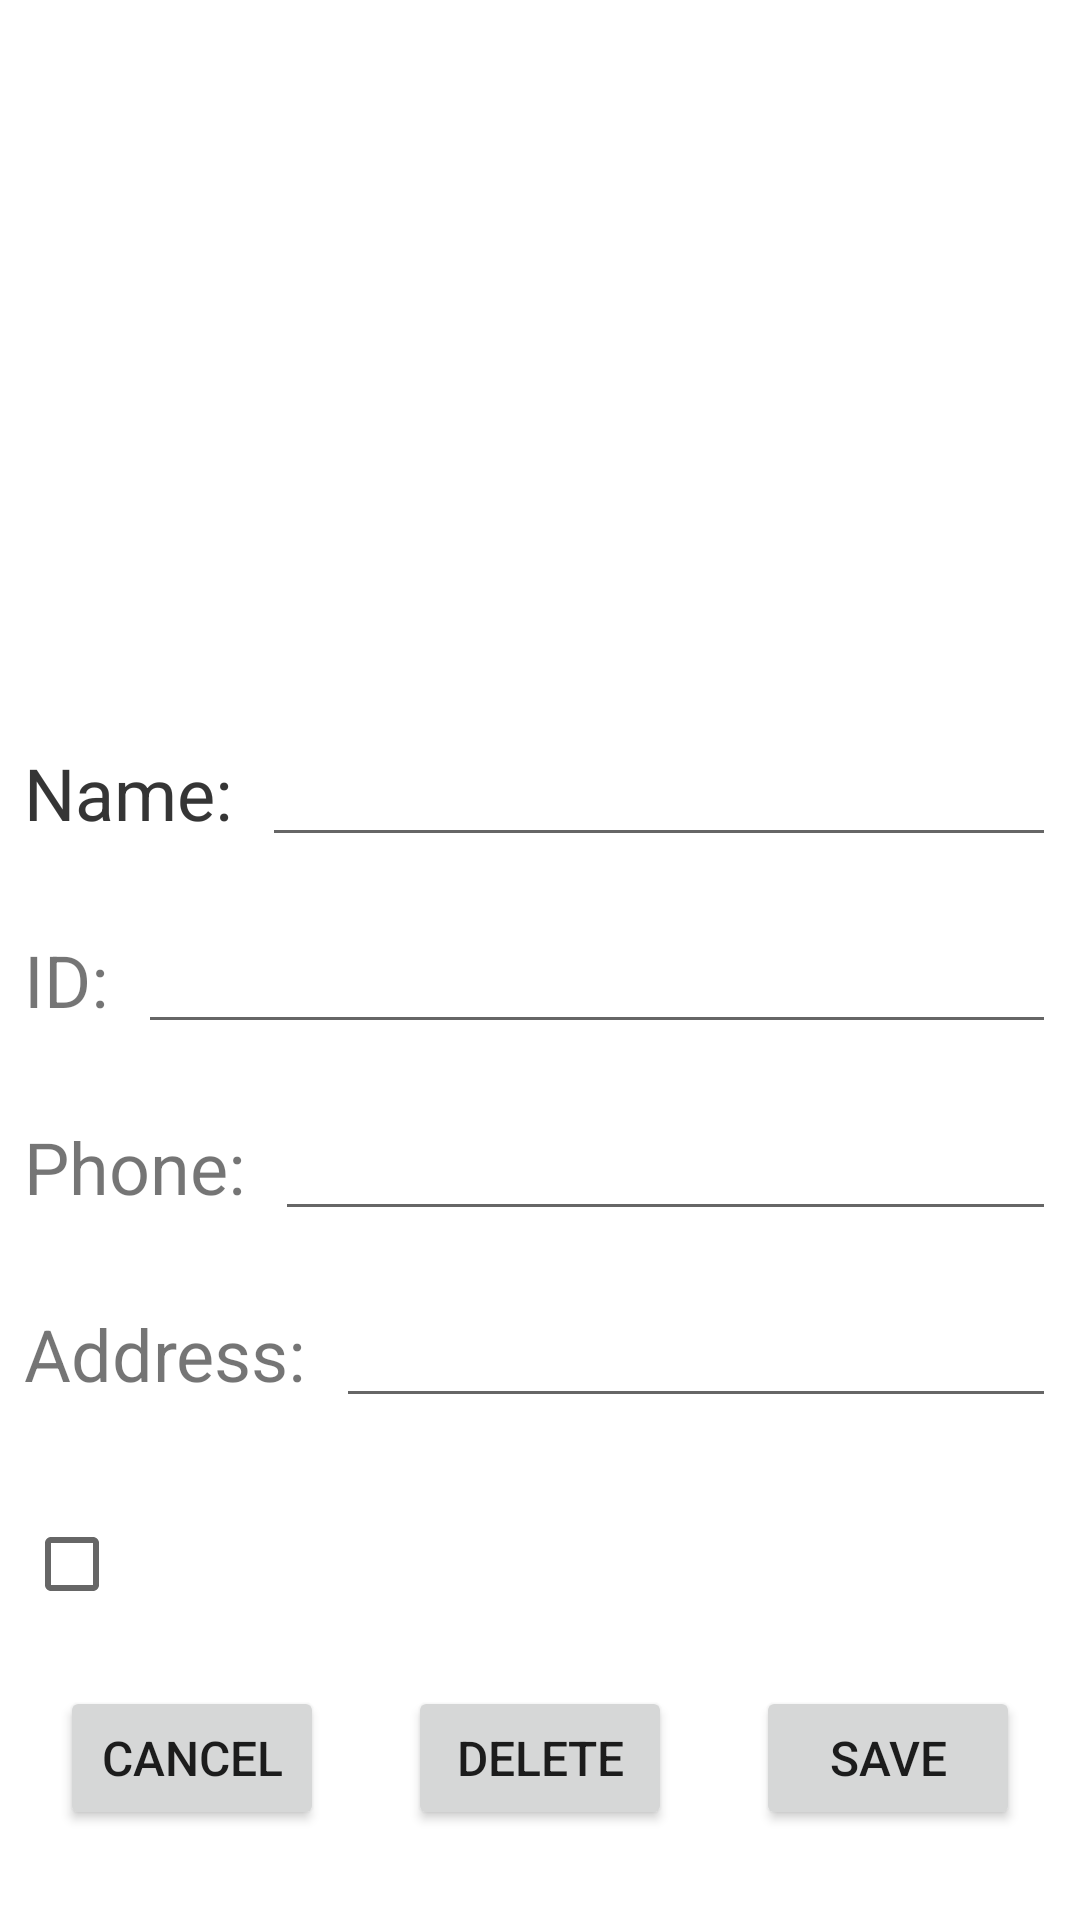

Write the Android layout XML for this screen, with the resource values it uses.
<!-- AndroidManifest.xml: application theme Theme.AssignmentTwoStudentApp -->
<!-- res/layout/activity_edit_student.xml -->
<?xml version="1.0" encoding="utf-8"?>
<androidx.constraintlayout.widget.ConstraintLayout xmlns:android="http://schemas.android.com/apk/res/android"
    xmlns:app="http://schemas.android.com/apk/res-auto"
    xmlns:tools="http://schemas.android.com/tools"
    android:layout_width="match_parent"
    android:layout_height="match_parent"
    tools:context=".EditStudentActivity">

    <TextView
        android:id="@+id/textView3"
        android:layout_width="wrap_content"
        android:layout_height="wrap_content"
        android:layout_marginStart="8dp"
        android:layout_marginTop="30dp"
        android:text="Name:"
        android:textSize="24sp"
        app:layout_constraintStart_toStartOf="parent"
        app:layout_constraintTop_toBottomOf="@+id/editstudent_avatar_img" />

    <ImageView
        android:id="@+id/editstudent_avatar_img"
        android:layout_width="212dp"
        android:layout_height="210dp"
        android:layout_marginTop="8dp"
        app:layout_constraintEnd_toEndOf="parent"
        app:layout_constraintStart_toStartOf="parent"
        app:layout_constraintTop_toTopOf="parent"
        app:srcCompat="@drawable/superhero" />

    <TextView
        android:id="@+id/textView"
        android:layout_width="wrap_content"
        android:layout_height="wrap_content"
        android:layout_marginStart="8dp"
        android:layout_marginTop="30dp"
        android:text="Name:"
        android:textSize="24sp"
        app:layout_constraintStart_toStartOf="parent"
        app:layout_constraintTop_toBottomOf="@+id/editstudent_avatar_img" />

    <EditText
        android:id="@+id/editstudent_name_et"
        android:layout_width="0dp"
        android:layout_height="wrap_content"
        android:layout_marginStart="10dp"
        android:layout_marginEnd="8dp"
        android:ems="10"
        android:inputType="textPersonName"
        app:layout_constraintBaseline_toBaselineOf="@+id/textView"
        app:layout_constraintEnd_toEndOf="parent"
        app:layout_constraintStart_toEndOf="@+id/textView3" />

    <TextView
        android:id="@+id/textView4"
        android:layout_width="wrap_content"
        android:layout_height="wrap_content"
        android:layout_marginStart="8dp"
        android:layout_marginTop="30dp"
        android:text="ID:"
        android:textSize="24sp"
        app:layout_constraintStart_toStartOf="parent"
        app:layout_constraintTop_toBottomOf="@+id/textView3" />

    <EditText
        android:id="@+id/editstudent_id_et"
        android:layout_width="0dp"
        android:layout_height="wrap_content"
        android:layout_marginStart="10dp"
        android:layout_marginEnd="8dp"
        android:ems="10"
        android:inputType="textPersonName"
        app:layout_constraintBaseline_toBaselineOf="@+id/textView4"
        app:layout_constraintEnd_toEndOf="parent"
        app:layout_constraintStart_toEndOf="@+id/textView4" />

    <TextView
        android:id="@+id/textView2"
        android:layout_width="wrap_content"
        android:layout_height="wrap_content"
        android:layout_marginStart="8dp"
        android:layout_marginTop="30dp"
        android:text="Phone:"
        android:textSize="24sp"
        app:layout_constraintStart_toStartOf="parent"
        app:layout_constraintTop_toBottomOf="@+id/textView4" />

    <TextView
        android:id="@+id/textView5"
        android:layout_width="wrap_content"
        android:layout_height="wrap_content"
        android:layout_marginStart="8dp"
        android:layout_marginTop="30dp"
        android:text="Address:"
        android:textSize="24sp"
        app:layout_constraintStart_toStartOf="parent"
        app:layout_constraintTop_toBottomOf="@+id/textView2" />

    <EditText
        android:id="@+id/editstudent_phone_et"
        android:layout_width="0dp"
        android:layout_height="wrap_content"
        android:layout_marginStart="10dp"
        android:layout_marginEnd="8dp"
        android:ems="10"
        android:inputType="textPersonName"
        app:layout_constraintBaseline_toBaselineOf="@+id/textView2"
        app:layout_constraintEnd_toEndOf="parent"
        app:layout_constraintStart_toEndOf="@+id/textView2" />

    <EditText
        android:id="@+id/editstudent_address_et"
        android:layout_width="0dp"
        android:layout_height="wrap_content"
        android:layout_marginStart="10dp"
        android:layout_marginEnd="8dp"
        android:ems="10"
        android:inputType="textPersonName"
        app:layout_constraintBaseline_toBaselineOf="@+id/textView5"
        app:layout_constraintEnd_toEndOf="parent"
        app:layout_constraintStart_toEndOf="@+id/textView5" />

    <CheckBox
        android:id="@+id/editstudent_cb"
        android:layout_width="wrap_content"
        android:layout_height="wrap_content"
        android:layout_marginStart="8dp"
        android:layout_marginTop="30dp"
        app:layout_constraintStart_toStartOf="parent"
        app:layout_constraintTop_toBottomOf="@+id/textView5" />

    <Button
        android:id="@+id/editstudent_delete_btn"
        android:layout_width="wrap_content"
        android:layout_height="wrap_content"
        android:layout_marginStart="8dp"
        android:layout_marginEnd="8dp"
        android:layout_marginBottom="30dp"
        android:text="DELETE"
        android:textSize="16sp"
        app:layout_constraintBottom_toBottomOf="parent"
        app:layout_constraintEnd_toStartOf="@+id/editstudent_save_btn"
        app:layout_constraintHorizontal_bias="0.5"
        app:layout_constraintStart_toEndOf="@+id/editstudent_cancel_btn" />

    <Button
        android:id="@+id/editstudent_cancel_btn"
        android:layout_width="wrap_content"
        android:layout_height="wrap_content"
        android:layout_marginStart="8dp"
        android:layout_marginEnd="8dp"
        android:layout_marginBottom="30dp"
        android:text="CANCEL"
        android:textSize="16sp"
        app:layout_constraintBottom_toBottomOf="parent"
        app:layout_constraintEnd_toStartOf="@+id/editstudent_delete_btn"
        app:layout_constraintHorizontal_bias="0.5"
        app:layout_constraintStart_toStartOf="parent" />

    <Button
        android:id="@+id/editstudent_save_btn"
        android:layout_width="wrap_content"
        android:layout_height="wrap_content"
        android:layout_marginStart="8dp"
        android:layout_marginEnd="8dp"
        android:layout_marginBottom="30dp"
        android:text="SAVE"
        android:textSize="16sp"
        app:layout_constraintBottom_toBottomOf="parent"
        app:layout_constraintEnd_toEndOf="parent"
        app:layout_constraintHorizontal_bias="0.5"
        app:layout_constraintStart_toEndOf="@+id/editstudent_delete_btn" />

</androidx.constraintlayout.widget.ConstraintLayout>
<!-- resources referenced by this layout -->
<resources>
  <style name="Theme.AssignmentTwoStudentApp" parent="Theme.MaterialComponents.DayNight.DarkActionBar">
          
          <item name="colorPrimary">@color/purple_500</item>
          <item name="colorPrimaryVariant">@color/purple_700</item>
          <item name="colorOnPrimary">@color/white</item>
          
          <item name="colorSecondary">@color/teal_200</item>
          <item name="colorSecondaryVariant">@color/teal_700</item>
          <item name="colorOnSecondary">@color/black</item>
          
          <item name="android:statusBarColor">?attr/colorPrimaryVariant</item>
          
      </style>
  <!-- not gathered from this repository: default colours our renderer supplied (Android Studio template values) -->
  <color name="purple_500">#FF6200EE</color>
  <color name="purple_700">#FF3700B3</color>
  <color name="teal_200">#FF03DAC5</color>
  <color name="teal_700">#FF018786</color>
  <color name="black">#FF000000</color>
  <color name="white">#FFFFFFFF</color>
</resources>
